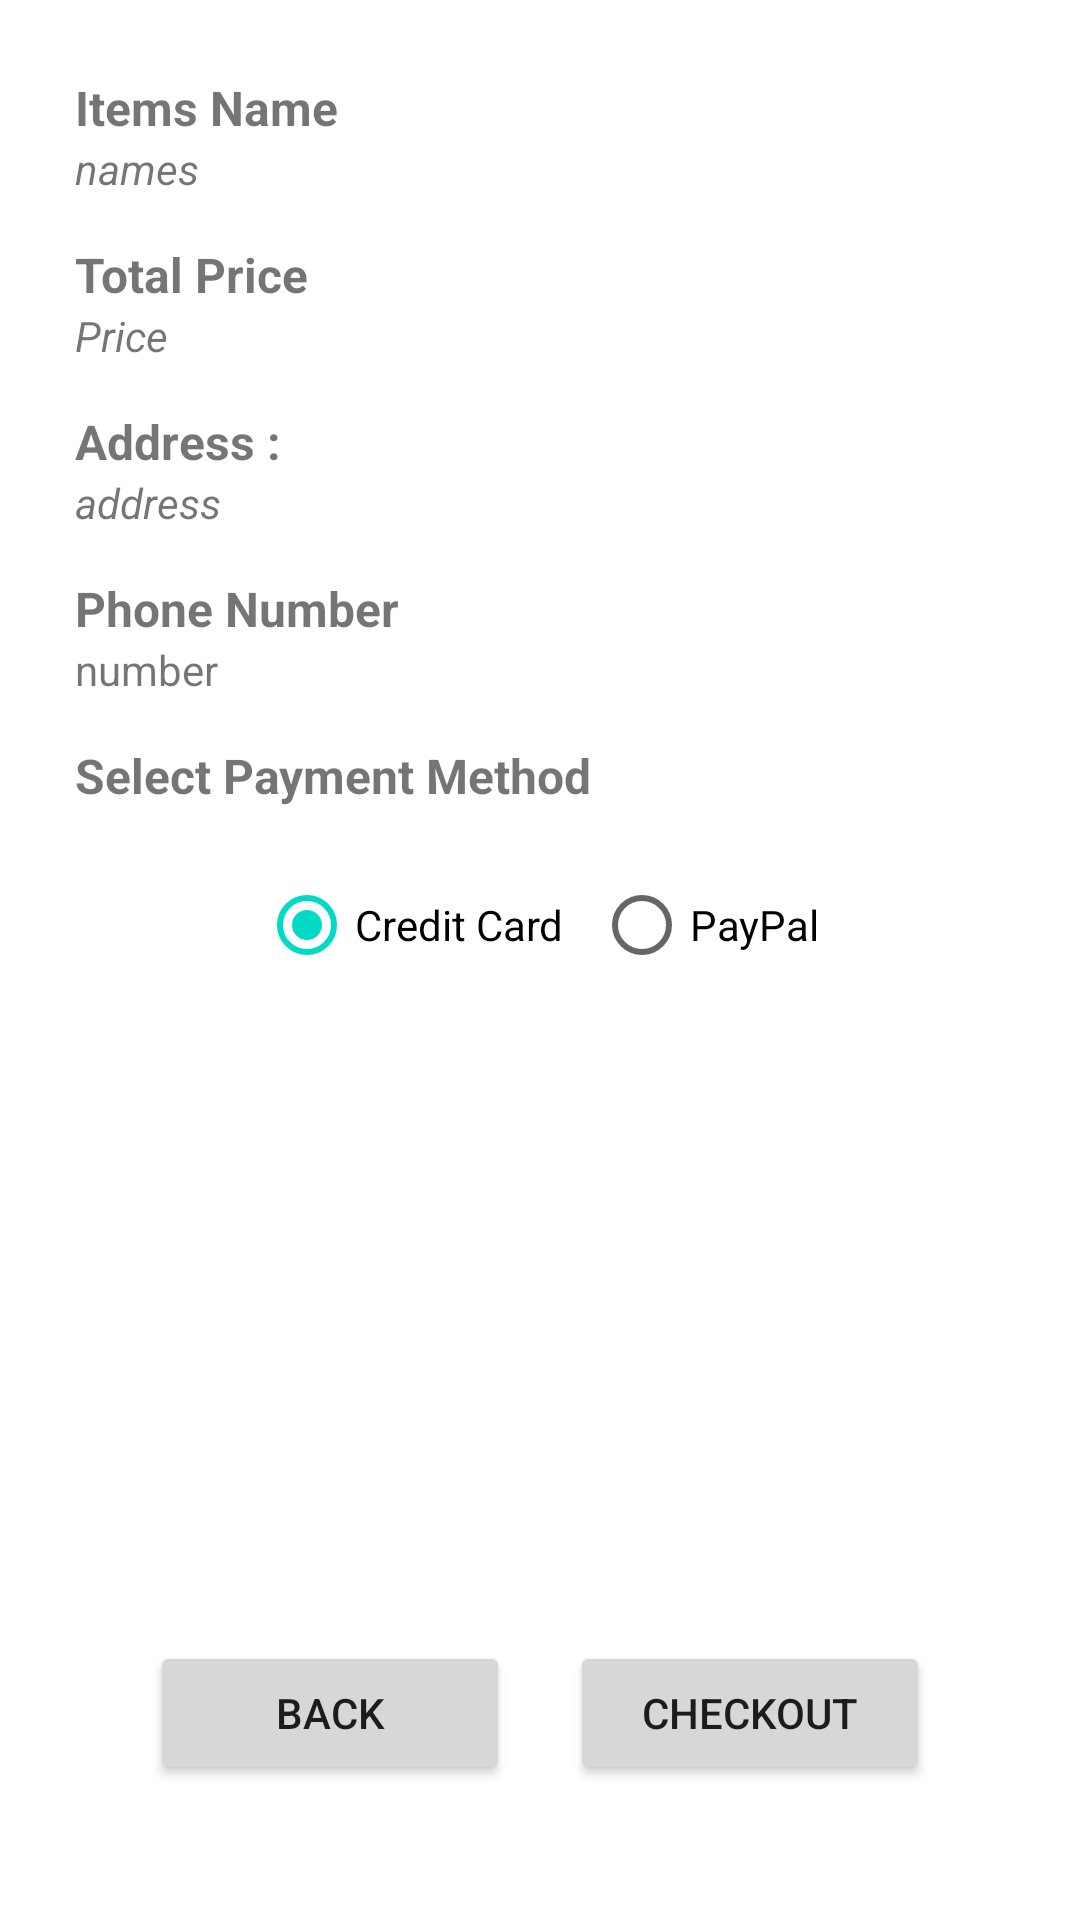

Produce the Android XML layout that renders to this screen, including the resource entries it uses.
<!-- AndroidManifest.xml: application theme Theme.Mall -->
<!-- res/layout/fragment_cart_third.xml -->
<?xml version="1.0" encoding="utf-8"?>
<RelativeLayout xmlns:android="http://schemas.android.com/apk/res/android"
    android:layout_width="match_parent"
    android:padding="25dp"
    android:layout_height="match_parent">

    <LinearLayout
        android:layout_width="wrap_content"
        android:layout_height="wrap_content"
        android:id="@+id/itemsLinLayout"
        android:orientation="vertical"
        >

        <TextView
            android:layout_width="wrap_content"
            android:layout_height="wrap_content"
            android:textSize="16sp"
            android:text="Items Name"
            android:textStyle="bold"/>

        <TextView
            android:layout_width="wrap_content"
            android:layout_height="wrap_content"
            android:id="@+id/tvItemsNames"
            android:textStyle="italic"
            android:text="names"/>
    </LinearLayout>

    <LinearLayout
        android:layout_marginTop="15dp"
        android:layout_below="@+id/itemsLinLayout"
        android:layout_width="wrap_content"
        android:layout_height="wrap_content"
        android:id="@+id/priceLinLayout"
        android:orientation="vertical">

        <TextView
            android:layout_width="wrap_content"
            android:layout_height="wrap_content"
            android:text="Total Price"
            android:textStyle="bold"
            android:textSize="16sp"/>

        <TextView
            android:layout_width="wrap_content"
            android:layout_height="wrap_content"
            android:id="@+id/tvPrice"
            android:text="Price"
            android:textStyle="italic"/>
    </LinearLayout>

    <LinearLayout
        android:id="@+id/addressLinLayout"
        android:layout_marginTop="15dp"
        android:layout_below="@id/priceLinLayout"
        android:orientation="vertical"
        android:layout_width="wrap_content"
        android:layout_height="wrap_content">

        <TextView
            android:textSize="16sp"
            android:layout_width="wrap_content"
            android:layout_height="wrap_content"
            android:text="Address :"
            android:textStyle="bold"/>

        <TextView
            android:id="@+id/tvAddress"
            android:layout_width="wrap_content"
            android:layout_height="wrap_content"
            android:text="address"
            android:textStyle="italic"/>

    </LinearLayout>

    <LinearLayout
        android:layout_marginTop="15dp"
        android:layout_below="@id/addressLinLayout"
        android:id="@+id/numberLinLayout"
        android:layout_width="wrap_content"
        android:layout_height="wrap_content"
        android:orientation="vertical">

        <TextView
            android:layout_width="wrap_content"
            android:layout_height="wrap_content"
            android:textStyle="bold"
            android:text="Phone Number"
            android:textSize="16sp"/>
        <TextView
            android:layout_width="wrap_content"
            android:layout_height="wrap_content"
            android:text="number"
            android:id="@+id/tvNumber"/>
    </LinearLayout>

    <TextView
        android:textSize="16sp"
        android:textStyle="bold"
        android:layout_marginTop="15dp"
        android:layout_below="@+id/numberLinLayout"
        android:text="Select Payment Method"
        android:layout_width="wrap_content"
        android:layout_height="wrap_content"
        android:id="@+id/payment"/>


    <RadioGroup
        android:layout_marginTop="15dp"
        android:layout_centerHorizontal="true"
        android:layout_below="@+id/payment"
        android:id="@+id/rgPaymentMethod"
        android:layout_width="wrap_content"
        android:layout_height="wrap_content"
        android:orientation="horizontal">

        <RadioButton
            android:id="@+id/rbCreditCard"
            android:layout_width="wrap_content"
            android:layout_height="wrap_content"
            android:text="Credit Card"
            android:checked="true"
            />

        <RadioButton
            android:id="@+id/rbPayPal"
            android:layout_marginStart="10dp"
            android:layout_width="wrap_content"
            android:layout_height="wrap_content"
            android:text="PayPal"
            />
    </RadioGroup>

    <RelativeLayout
        android:layout_width="wrap_content"
        android:layout_height="wrap_content"
        android:layout_alignParentBottom="true"
        android:layout_marginBottom="20dp"
        android:layout_centerHorizontal="true">

        <Button
            android:layout_width="120dp"
            android:layout_height="wrap_content"
            android:text="Back"
            android:id="@+id/btnBack"/>

        <Button
            android:layout_width="120dp"
            android:layout_height="wrap_content"
            android:text="Checkout"
            android:id="@+id/btnCheckout"
            android:layout_toRightOf="@+id/btnBack"
            android:layout_marginStart="20dp"
            />


    </RelativeLayout>


</RelativeLayout>
<!-- resources referenced by this layout -->
<resources>
  <style name="Theme.Mall" parent="Theme.MaterialComponents.Light.NoActionBar">
          
          <item name="colorPrimary">@color/purple_500</item>
          <item name="colorPrimaryVariant">@color/purple_700</item>
          <item name="colorOnPrimary">@color/white</item>
          
          <item name="colorSecondary">@color/teal_200</item>
          <item name="colorSecondaryVariant">@color/teal_700</item>
          <item name="colorOnSecondary">@color/black</item>
          
          <item name="android:statusBarColor" tools:targetApi="l">?attr/colorPrimaryVariant</item>
          
      </style>
  <!-- not gathered from this repository: default colours our renderer supplied (Android Studio template values) -->
  <color name="purple_500">#FF6200EE</color>
  <color name="purple_700">#FF3700B3</color>
  <color name="teal_200">#FF03DAC5</color>
  <color name="teal_700">#FF018786</color>
  <color name="black">#FF000000</color>
  <color name="white">#FFFFFFFF</color>
</resources>
